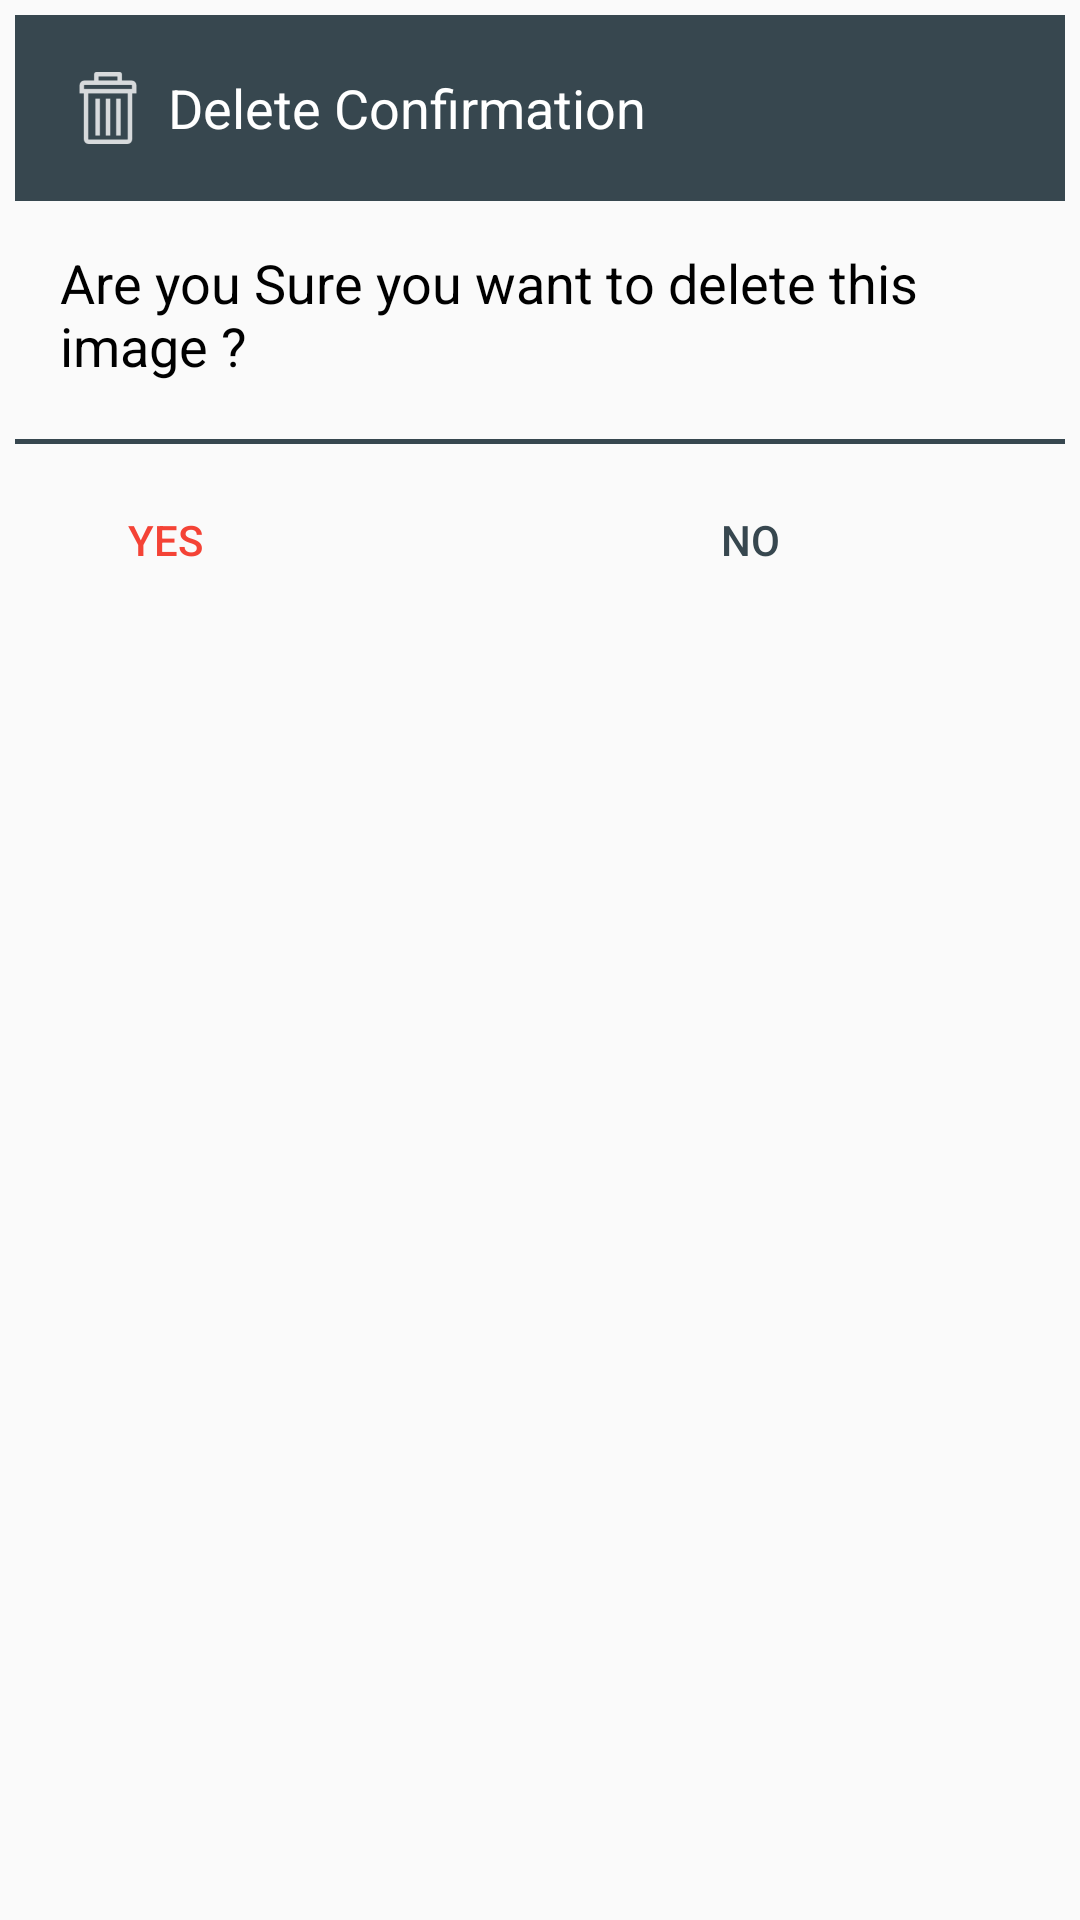

Write the Android layout XML for this screen, with the resource values it uses.
<!-- AndroidManifest.xml: application theme AppThemeNoActioBar -->
<!-- res/layout/delete_image.xml -->
<?xml version="1.0" encoding="utf-8"?>
<LinearLayout xmlns:android="http://schemas.android.com/apk/res/android"
    android:layout_width="match_parent"
    android:padding="5dp"
    android:layout_height="match_parent"
    android:orientation="vertical">

    <LinearLayout
        android:padding="15dp"
        android:background="@color/colorPrimaryDark"
        android:orientation="horizontal"
        android:layout_width="match_parent"
        android:layout_height="wrap_content">

        <ImageView
            android:src="@drawable/ic_action_delete"
            android:layout_width="wrap_content"
            android:layout_height="wrap_content" />

        <TextView
            android:layout_marginTop="3.5dp"
            android:id="@+id/deleteConfirmation"
            android:text="Delete Confirmation"
            android:textSize="18sp"
            android:textColor="#FFFFFF"
            android:layout_marginLeft="4dp"
            android:layout_width="match_parent"
            android:layout_height="wrap_content" />

    </LinearLayout>
    

    
    <TextView
        android:padding="15dp"
        android:text="Are you Sure you want to delete this image ?"
        android:textColor="@color/black"
        android:textSize="18sp"
        android:layout_width="match_parent"
        android:layout_height="wrap_content" />

    <View
        android:layout_marginTop="4dp"
        android:layout_width="match_parent"
        android:layout_height="1.5dp"
        android:background="@color/colorPrimaryDark"/>


    <LinearLayout
        android:layout_marginTop="8dp"
        android:layout_width="match_parent"
        android:layout_height="wrap_content"
        android:orientation="horizontal"
        android:layout_marginBottom="5dp">

        <Button
            android:id="@+id/yesBTN"
            android:padding="3dp"
            android:text="Yes"
            android:layout_gravity="start"
            android:textColor="@color/Red"
            style="@style/Widget.AppCompat.Button.Borderless"
            android:layout_width="100dp"
            android:layout_height="wrap_content" />

        <Button

            android:id="@+id/noBTN"
            android:padding="3dp"
            android:text="No"
            android:layout_gravity="right"
            style="@style/Widget.AppCompat.Button.Borderless"
            android:layout_marginLeft="95dp"
            android:textColor="@color/colorPrimaryDark"
            android:layout_width="100dp"
            android:layout_height="wrap_content" />


    </LinearLayout>


</LinearLayout>
<!-- resources referenced by this layout -->
<resources>
  <color name="Red">#F44336</color>
  <color name="black">#000000</color>
  <color name="colorPrimaryDark">#37474F</color>
  <!-- drawable ic_action_delete: png bitmap (drawable-hdpi, 436 bytes) -->
  <style name="AppThemeNoActioBar" parent="Theme.AppCompat.Light.NoActionBar">
          
          <item name="colorPrimary">@color/colorPrimary</item>
          <item name="colorPrimaryDark">@color/colorPrimaryDark</item>
          <item name="colorAccent">@color/colorAccent</item>
  
      </style>
  <color name="colorPrimary">#455A64</color>
  <color name="colorAccent">#455A64</color>
</resources>
